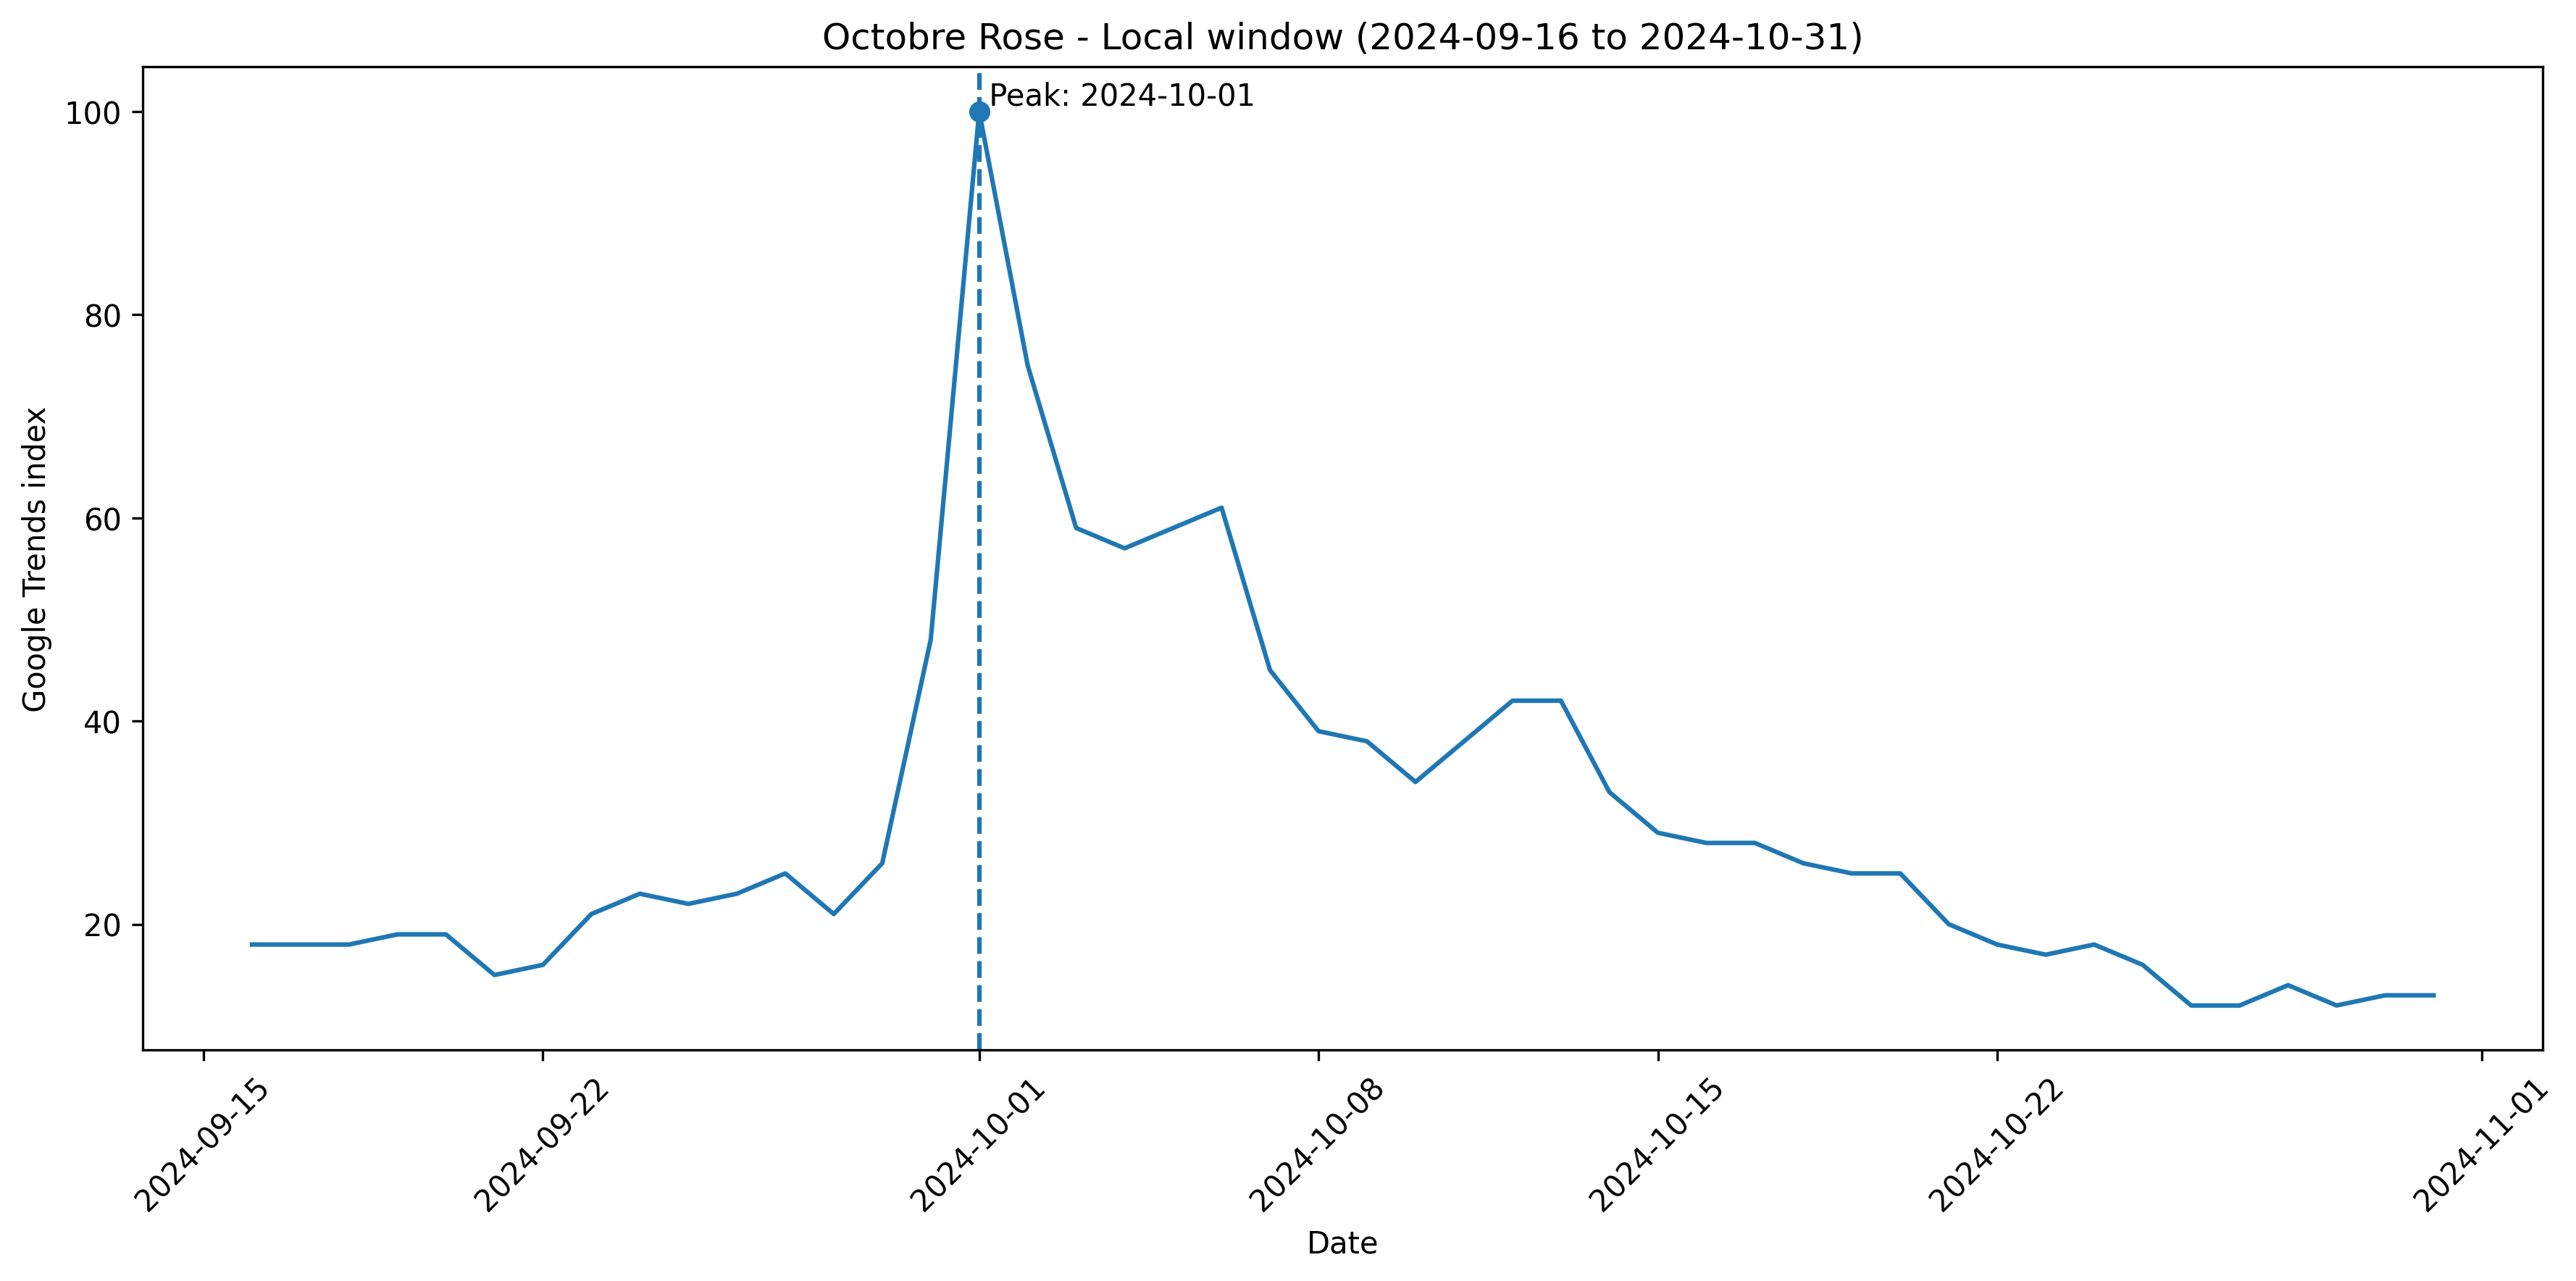

Values plotted in this chart, from the file beside it:
date, campaign_index, campaign, query, detected_peak_date, detected_peak_value, window_start, window_end
2024-09-16, 18, Octobre Rose, Octobre rose + cancer du sein + mammogra…, 2024-10-01, 100, 2024-09-16, 2024-10-31
2024-09-17, 18, Octobre Rose, Octobre rose + cancer du sein + mammogra…, 2024-10-01, 100, 2024-09-16, 2024-10-31
2024-09-18, 18, Octobre Rose, Octobre rose + cancer du sein + mammogra…, 2024-10-01, 100, 2024-09-16, 2024-10-31
2024-09-19, 19, Octobre Rose, Octobre rose + cancer du sein + mammogra…, 2024-10-01, 100, 2024-09-16, 2024-10-31
2024-09-20, 19, Octobre Rose, Octobre rose + cancer du sein + mammogra…, 2024-10-01, 100, 2024-09-16, 2024-10-31
2024-09-21, 15, Octobre Rose, Octobre rose + cancer du sein + mammogra…, 2024-10-01, 100, 2024-09-16, 2024-10-31
2024-09-22, 16, Octobre Rose, Octobre rose + cancer du sein + mammogra…, 2024-10-01, 100, 2024-09-16, 2024-10-31
2024-09-23, 21, Octobre Rose, Octobre rose + cancer du sein + mammogra…, 2024-10-01, 100, 2024-09-16, 2024-10-31
2024-09-24, 23, Octobre Rose, Octobre rose + cancer du sein + mammogra…, 2024-10-01, 100, 2024-09-16, 2024-10-31
2024-09-25, 22, Octobre Rose, Octobre rose + cancer du sein + mammogra…, 2024-10-01, 100, 2024-09-16, 2024-10-31
2024-09-26, 23, Octobre Rose, Octobre rose + cancer du sein + mammogra…, 2024-10-01, 100, 2024-09-16, 2024-10-31
2024-09-27, 25, Octobre Rose, Octobre rose + cancer du sein + mammogra…, 2024-10-01, 100, 2024-09-16, 2024-10-31
2024-09-28, 21, Octobre Rose, Octobre rose + cancer du sein + mammogra…, 2024-10-01, 100, 2024-09-16, 2024-10-31
2024-09-29, 26, Octobre Rose, Octobre rose + cancer du sein + mammogra…, 2024-10-01, 100, 2024-09-16, 2024-10-31
2024-09-30, 48, Octobre Rose, Octobre rose + cancer du sein + mammogra…, 2024-10-01, 100, 2024-09-16, 2024-10-31
2024-10-01, 100, Octobre Rose, Octobre rose + cancer du sein + mammogra…, 2024-10-01, 100, 2024-09-16, 2024-10-31
2024-10-02, 75, Octobre Rose, Octobre rose + cancer du sein + mammogra…, 2024-10-01, 100, 2024-09-16, 2024-10-31
2024-10-03, 59, Octobre Rose, Octobre rose + cancer du sein + mammogra…, 2024-10-01, 100, 2024-09-16, 2024-10-31
2024-10-04, 57, Octobre Rose, Octobre rose + cancer du sein + mammogra…, 2024-10-01, 100, 2024-09-16, 2024-10-31
2024-10-05, 59, Octobre Rose, Octobre rose + cancer du sein + mammogra…, 2024-10-01, 100, 2024-09-16, 2024-10-31
2024-10-06, 61, Octobre Rose, Octobre rose + cancer du sein + mammogra…, 2024-10-01, 100, 2024-09-16, 2024-10-31
2024-10-07, 45, Octobre Rose, Octobre rose + cancer du sein + mammogra…, 2024-10-01, 100, 2024-09-16, 2024-10-31
2024-10-08, 39, Octobre Rose, Octobre rose + cancer du sein + mammogra…, 2024-10-01, 100, 2024-09-16, 2024-10-31
2024-10-09, 38, Octobre Rose, Octobre rose + cancer du sein + mammogra…, 2024-10-01, 100, 2024-09-16, 2024-10-31
2024-10-10, 34, Octobre Rose, Octobre rose + cancer du sein + mammogra…, 2024-10-01, 100, 2024-09-16, 2024-10-31
2024-10-11, 38, Octobre Rose, Octobre rose + cancer du sein + mammogra…, 2024-10-01, 100, 2024-09-16, 2024-10-31
2024-10-12, 42, Octobre Rose, Octobre rose + cancer du sein + mammogra…, 2024-10-01, 100, 2024-09-16, 2024-10-31
2024-10-13, 42, Octobre Rose, Octobre rose + cancer du sein + mammogra…, 2024-10-01, 100, 2024-09-16, 2024-10-31
2024-10-14, 33, Octobre Rose, Octobre rose + cancer du sein + mammogra…, 2024-10-01, 100, 2024-09-16, 2024-10-31
2024-10-15, 29, Octobre Rose, Octobre rose + cancer du sein + mammogra…, 2024-10-01, 100, 2024-09-16, 2024-10-31
2024-10-16, 28, Octobre Rose, Octobre rose + cancer du sein + mammogra…, 2024-10-01, 100, 2024-09-16, 2024-10-31
2024-10-17, 28, Octobre Rose, Octobre rose + cancer du sein + mammogra…, 2024-10-01, 100, 2024-09-16, 2024-10-31
2024-10-18, 26, Octobre Rose, Octobre rose + cancer du sein + mammogra…, 2024-10-01, 100, 2024-09-16, 2024-10-31
2024-10-19, 25, Octobre Rose, Octobre rose + cancer du sein + mammogra…, 2024-10-01, 100, 2024-09-16, 2024-10-31
2024-10-20, 25, Octobre Rose, Octobre rose + cancer du sein + mammogra…, 2024-10-01, 100, 2024-09-16, 2024-10-31
2024-10-21, 20, Octobre Rose, Octobre rose + cancer du sein + mammogra…, 2024-10-01, 100, 2024-09-16, 2024-10-31
2024-10-22, 18, Octobre Rose, Octobre rose + cancer du sein + mammogra…, 2024-10-01, 100, 2024-09-16, 2024-10-31
2024-10-23, 17, Octobre Rose, Octobre rose + cancer du sein + mammogra…, 2024-10-01, 100, 2024-09-16, 2024-10-31
2024-10-24, 18, Octobre Rose, Octobre rose + cancer du sein + mammogra…, 2024-10-01, 100, 2024-09-16, 2024-10-31
2024-10-25, 16, Octobre Rose, Octobre rose + cancer du sein + mammogra…, 2024-10-01, 100, 2024-09-16, 2024-10-31
2024-10-26, 12, Octobre Rose, Octobre rose + cancer du sein + mammogra…, 2024-10-01, 100, 2024-09-16, 2024-10-31
2024-10-27, 12, Octobre Rose, Octobre rose + cancer du sein + mammogra…, 2024-10-01, 100, 2024-09-16, 2024-10-31
2024-10-28, 14, Octobre Rose, Octobre rose + cancer du sein + mammogra…, 2024-10-01, 100, 2024-09-16, 2024-10-31
2024-10-29, 12, Octobre Rose, Octobre rose + cancer du sein + mammogra…, 2024-10-01, 100, 2024-09-16, 2024-10-31
2024-10-30, 13, Octobre Rose, Octobre rose + cancer du sein + mammogra…, 2024-10-01, 100, 2024-09-16, 2024-10-31
2024-10-31, 13, Octobre Rose, Octobre rose + cancer du sein + mammogra…, 2024-10-01, 100, 2024-09-16, 2024-10-31
